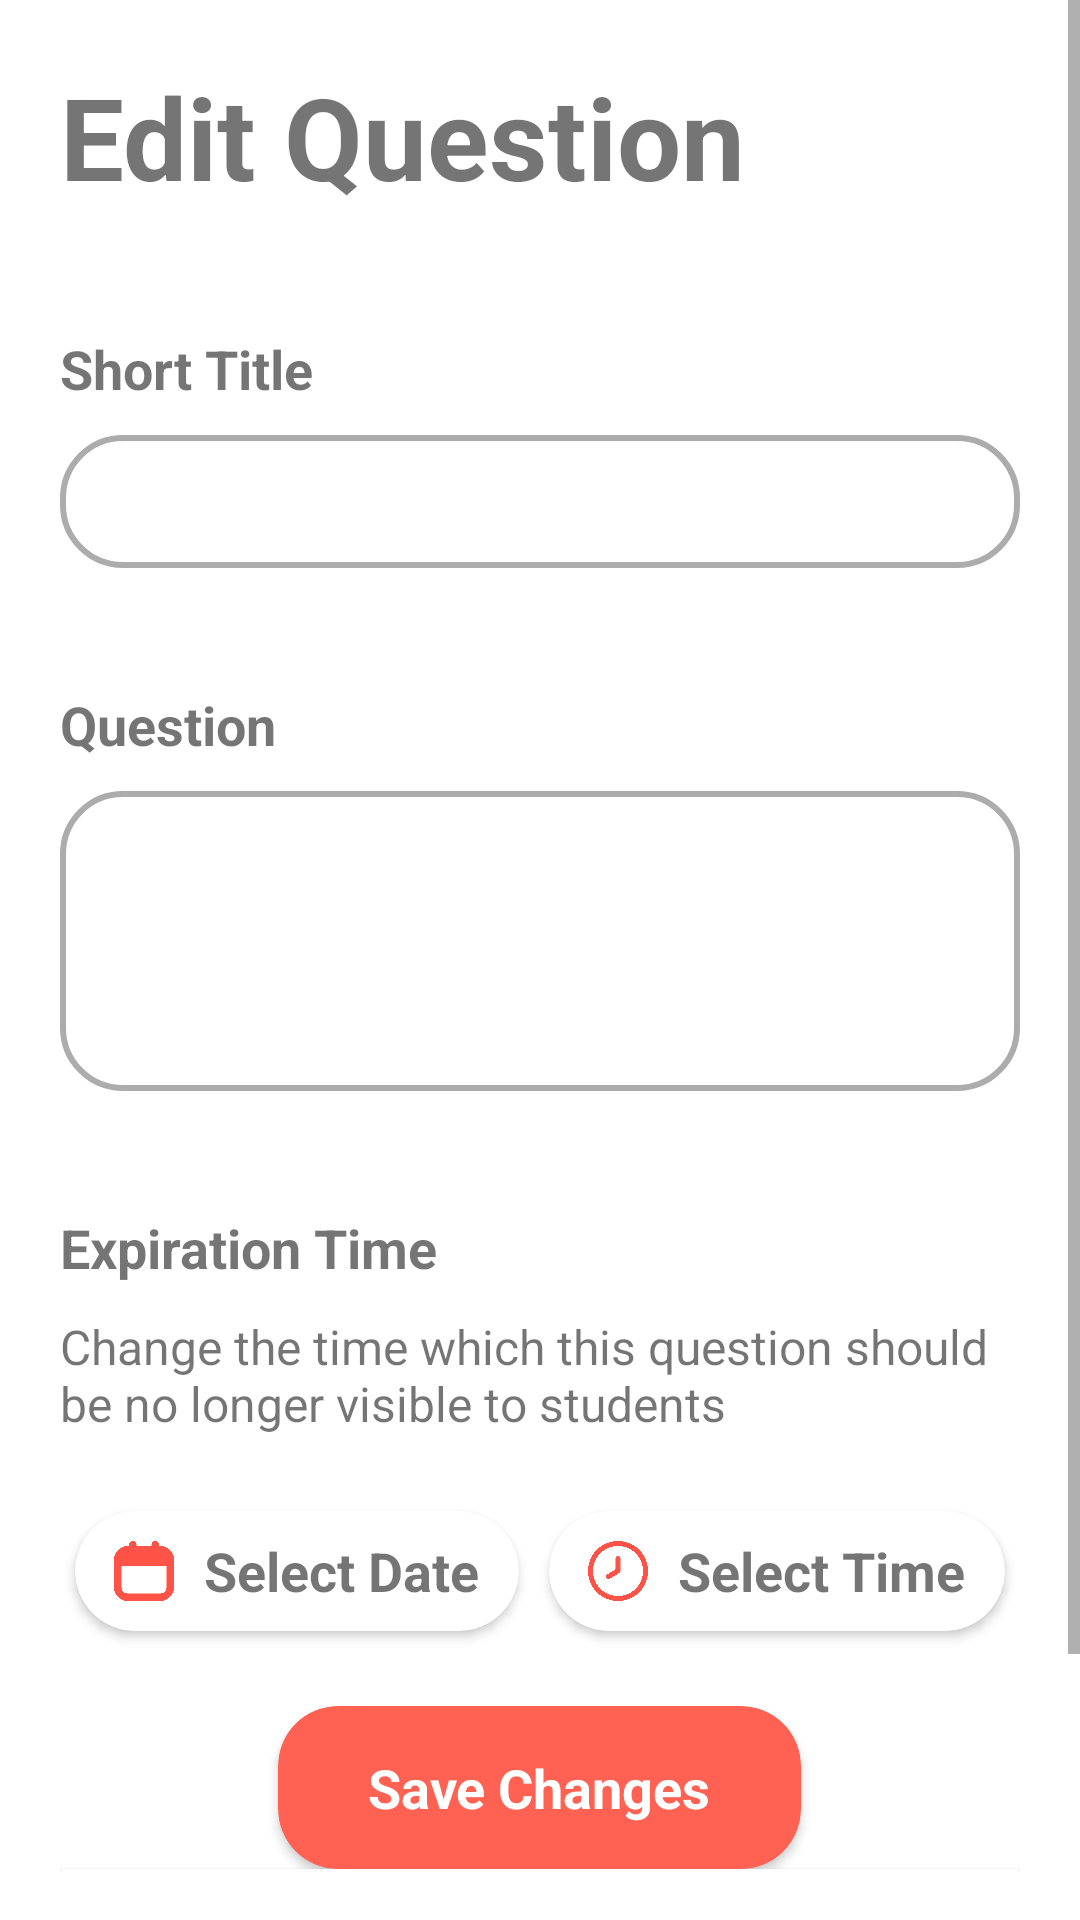

This screen was rendered from an Android layout file. Write that file and the resources it references.
<!-- AndroidManifest.xml: application theme Theme.INFS3605_Group_Assignment -->
<!-- res/layout/activity_teacher_edit_question.xml -->
<?xml version="1.0" encoding="utf-8"?>
<ScrollView xmlns:android="http://schemas.android.com/apk/res/android"
    xmlns:app="http://schemas.android.com/apk/res-auto"
    xmlns:tools="http://schemas.android.com/tools"
    android:layout_width="match_parent"
    android:layout_height="match_parent"
    tools:context=".TeacherEditQuestionActivity">

    <LinearLayout
        android:layout_width="match_parent"
        android:layout_height="wrap_content"
        android:layout_margin="20dp"
        android:orientation="vertical">


        <TextView
            android:layout_width="wrap_content"
            android:layout_height="wrap_content"
            android:text="Edit Question"
            android:textSize="38dp"
            android:textStyle="bold"></TextView>

        <TextView
            android:layout_width="wrap_content"
            android:layout_height="wrap_content"
            android:layout_marginTop="40dp"
            android:layout_marginBottom="10dp"
            android:text="Short Title"
            android:textSize="18dp"
            android:textStyle="bold"></TextView>

        <EditText
            android:id="@+id/eq_short_title"
            android:layout_width="match_parent"
            android:layout_height="wrap_content"
            android:background="@drawable/rounded_corners_textbox"
            android:padding="10dp"></EditText>

        <TextView
            android:layout_width="wrap_content"
            android:layout_height="wrap_content"
            android:layout_marginTop="40dp"
            android:layout_marginBottom="10dp"
            android:text="Question"
            android:textSize="18dp"
            android:textStyle="bold"></TextView>

        <EditText
            android:id="@+id/eq_question"
            android:layout_width="match_parent"
            android:layout_height="100dp"
            android:background="@drawable/rounded_corners_textbox"
            android:gravity="top"
            android:padding="10dp"></EditText>


        <TextView
            android:layout_width="wrap_content"
            android:layout_height="wrap_content"
            android:layout_marginTop="40dp"
            android:layout_marginBottom="10dp"
            android:text="Expiration Time"
            android:textSize="18dp"
            android:textStyle="bold"></TextView>

        <TextView
            android:layout_width="wrap_content"
            android:layout_height="wrap_content"
            android:text="Change the time which this question should be no longer visible to students"
            android:textSize="16dp"></TextView>

        <LinearLayout
            android:layout_width="match_parent"
            android:layout_height="50dp"
            android:layout_marginTop="20dp"
            android:orientation="horizontal">

            <androidx.cardview.widget.CardView
                android:id="@+id/eq_cv_date_pick"
                android:layout_width="wrap_content"
                android:layout_height="match_parent"
                android:layout_margin="5dp"
                android:layout_weight="1"
                android:elevation="4dp"
                app:cardCornerRadius="20dp">

                <LinearLayout
                    android:layout_width="match_parent"
                    android:layout_height="match_parent"
                    android:gravity="center"
                    android:orientation="horizontal">

                    <ImageView
                        android:layout_width="20dp"
                        android:layout_height="20dp"
                        android:layout_gravity="center"
                        android:layout_marginEnd="10dp"
                        android:src="@drawable/date">

                    </ImageView>

                    <TextView
                        android:id="@+id/eq_date"
                        android:layout_width="wrap_content"
                        android:layout_height="match_parent"
                        android:gravity="center"
                        android:text="Select Date"
                        android:textSize="18dp"
                        android:textStyle="bold">

                    </TextView>


                </LinearLayout>


            </androidx.cardview.widget.CardView>


            <androidx.cardview.widget.CardView
                android:id="@+id/eq_cv_time_pick"
                android:layout_width="wrap_content"
                android:layout_height="match_parent"
                android:layout_margin="5dp"
                android:layout_weight="1"
                android:elevation="4dp"
                app:cardCornerRadius="20dp">

                <LinearLayout
                    android:layout_width="match_parent"
                    android:layout_height="match_parent"
                    android:gravity="center"
                    android:orientation="horizontal">

                    <ImageView
                        android:layout_width="20dp"
                        android:layout_height="20dp"
                        android:layout_gravity="center"
                        android:layout_marginEnd="10dp"
                        android:src="@drawable/timebig">

                    </ImageView>

                    <TextView
                        android:id="@+id/eq_time"
                        android:layout_width="wrap_content"
                        android:layout_height="match_parent"
                        android:gravity="center"
                        android:text="Select Time"
                        android:textSize="18dp"
                        android:textStyle="bold"></TextView>

                </LinearLayout>


            </androidx.cardview.widget.CardView>


        </LinearLayout>

        <androidx.cardview.widget.CardView
            android:id="@+id/eq_cv_update_btn"
            android:layout_width="wrap_content"
            android:layout_height="wrap_content"
            android:layout_gravity="center"
            android:layout_marginTop="20dp"
            app:cardBackgroundColor="#FF6252"
            app:cardCornerRadius="20dp">

            <TextView
                android:layout_width="wrap_content"
                android:layout_height="wrap_content"
                android:layout_marginStart="30dp"
                android:layout_marginTop="15dp"
                android:layout_marginEnd="30dp"
                android:layout_marginBottom="15dp"
                android:text="Save Changes"
                android:textColor="#FFFFFF"
                android:textSize="18dp"
                android:textStyle="bold">

            </TextView>

        </androidx.cardview.widget.CardView>

        <androidx.cardview.widget.CardView
            android:layout_width="match_parent"
            android:layout_height="120dp">

        </androidx.cardview.widget.CardView>


    </LinearLayout>

</ScrollView>
<!-- resources referenced by this layout -->
<resources>
  <!-- drawable date: png bitmap (drawable-v24, 16528 bytes) -->
  <!-- drawable rounded_corners_textbox (drawable) -->
  <?xml version="1.0" encoding="utf-8"?>
  <shape xmlns:android="http://schemas.android.com/apk/res/android">
  
          <stroke
              android:width="2dp"
              android:color="#ACACAC" />
  
          <solid android:color="#ffffff" />
  
          <padding
              android:left="1dp"
              android:right="1dp"
              android:bottom="1dp"
              android:top="1dp" />
  
          <corners android:radius="20dp" />
  
  
  </shape>
  <!-- drawable timebig: png bitmap (drawable-v24, 26347 bytes) -->
  <style name="Theme.INFS3605_Group_Assignment" parent="Theme.MaterialComponents.DayNight.NoActionBar">
          
          <item name="colorPrimary">@color/dino_orange</item>
          <item name="colorPrimaryVariant">@color/purple_700</item>
          <item name="colorOnPrimary">@color/white</item>
          
          <item name="colorSecondary">@color/teal_200</item>
          <item name="colorSecondaryVariant">@color/teal_700</item>
          <item name="colorOnSecondary">@color/black</item>
          
          <item name="android:statusBarColor">@color/dino_orange</item>
          
          <item name="fontFamily">@font/montserrat_alternates</item>
      </style>
  <color name="dino_orange">#FF6252</color>
  <color name="purple_700">#FF3700B3</color>
  <color name="white">#FFFFFFFF</color>
  <color name="teal_200">#FF03DAC5</color>
  <color name="teal_700">#FF018786</color>
  <color name="black">#FF000000</color>
</resources>
